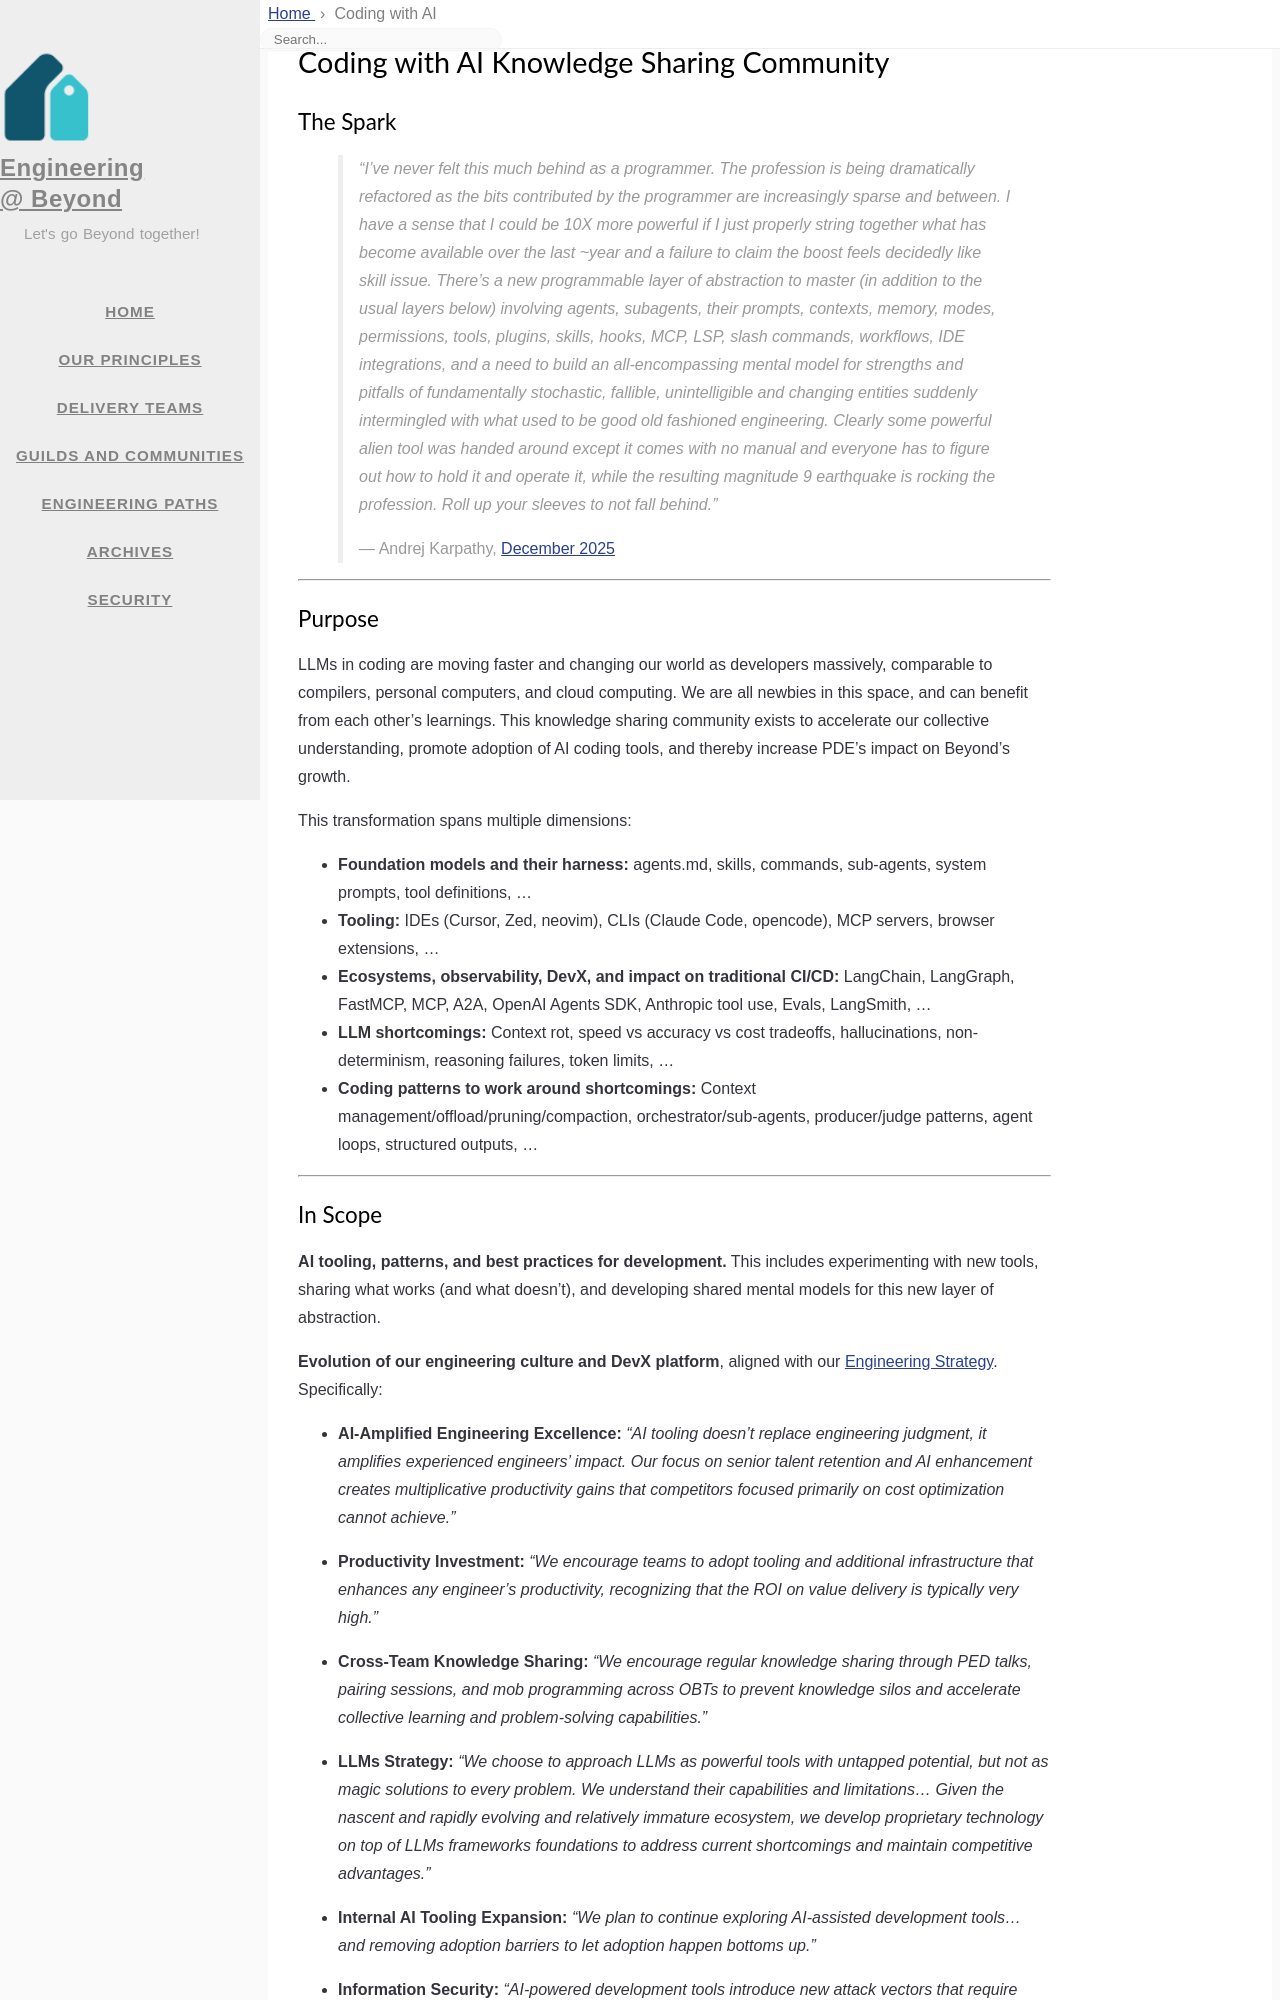

repository: 1024inc/engineering-blog · page: guilds/coding-with-ai.html · generator: jekyll

---
title: Coding with AI
icon: fas fa-robot
layout: page
---

# Coding with AI Knowledge Sharing Community

## The Spark

> *"I've never felt this much behind as a programmer. The profession is being dramatically refactored as the bits contributed by the programmer are increasingly sparse and between. I have a sense that I could be 10X more powerful if I just properly string together what has become available over the last ~year and a failure to claim the boost feels decidedly like skill issue. There's a new programmable layer of abstraction to master (in addition to the usual layers below) involving agents, subagents, their prompts, contexts, memory, modes, permissions, tools, plugins, skills, hooks, MCP, LSP, slash commands, workflows, IDE integrations, and a need to build an all-encompassing mental model for strengths and pitfalls of fundamentally stochastic, fallible, unintelligible and changing entities suddenly intermingled with what used to be good old fashioned engineering. Clearly some powerful alien tool was handed around except it comes with no manual and everyone has to figure out how to hold it and operate it, while the resulting magnitude 9 earthquake is rocking the profession. Roll up your sleeves to not fall behind."*
>
> — Andrej Karpathy, [December 2025](https://x.com/karpathy/status/2004607146781278521)

---

## Purpose

LLMs in coding are moving faster and changing our world as developers massively, comparable to compilers, personal computers, and cloud computing. We are all newbies in this space, and can benefit from each other's learnings. This knowledge sharing community exists to accelerate our collective understanding, promote adoption of AI coding tools, and thereby increase PDE's impact on Beyond's growth.

This transformation spans multiple dimensions:

- **Foundation models and their harness:** agents.md, skills, commands, sub-agents, system prompts, tool definitions, ...
- **Tooling:** IDEs (Cursor, Zed, neovim), CLIs (Claude Code, opencode), MCP servers, browser extensions, ...
- **Ecosystems, observability, DevX, and impact on traditional CI/CD:** LangChain, LangGraph, FastMCP, MCP, A2A, OpenAI Agents SDK, Anthropic tool use, Evals, LangSmith, ...
- **LLM shortcomings:** Context rot, speed vs accuracy vs cost tradeoffs, hallucinations, non-determinism, reasoning failures, token limits, ...
- **Coding patterns to work around shortcomings:** Context management/offload/pruning/compaction, orchestrator/sub-agents, producer/judge patterns, agent loops, structured outputs, ...

---
